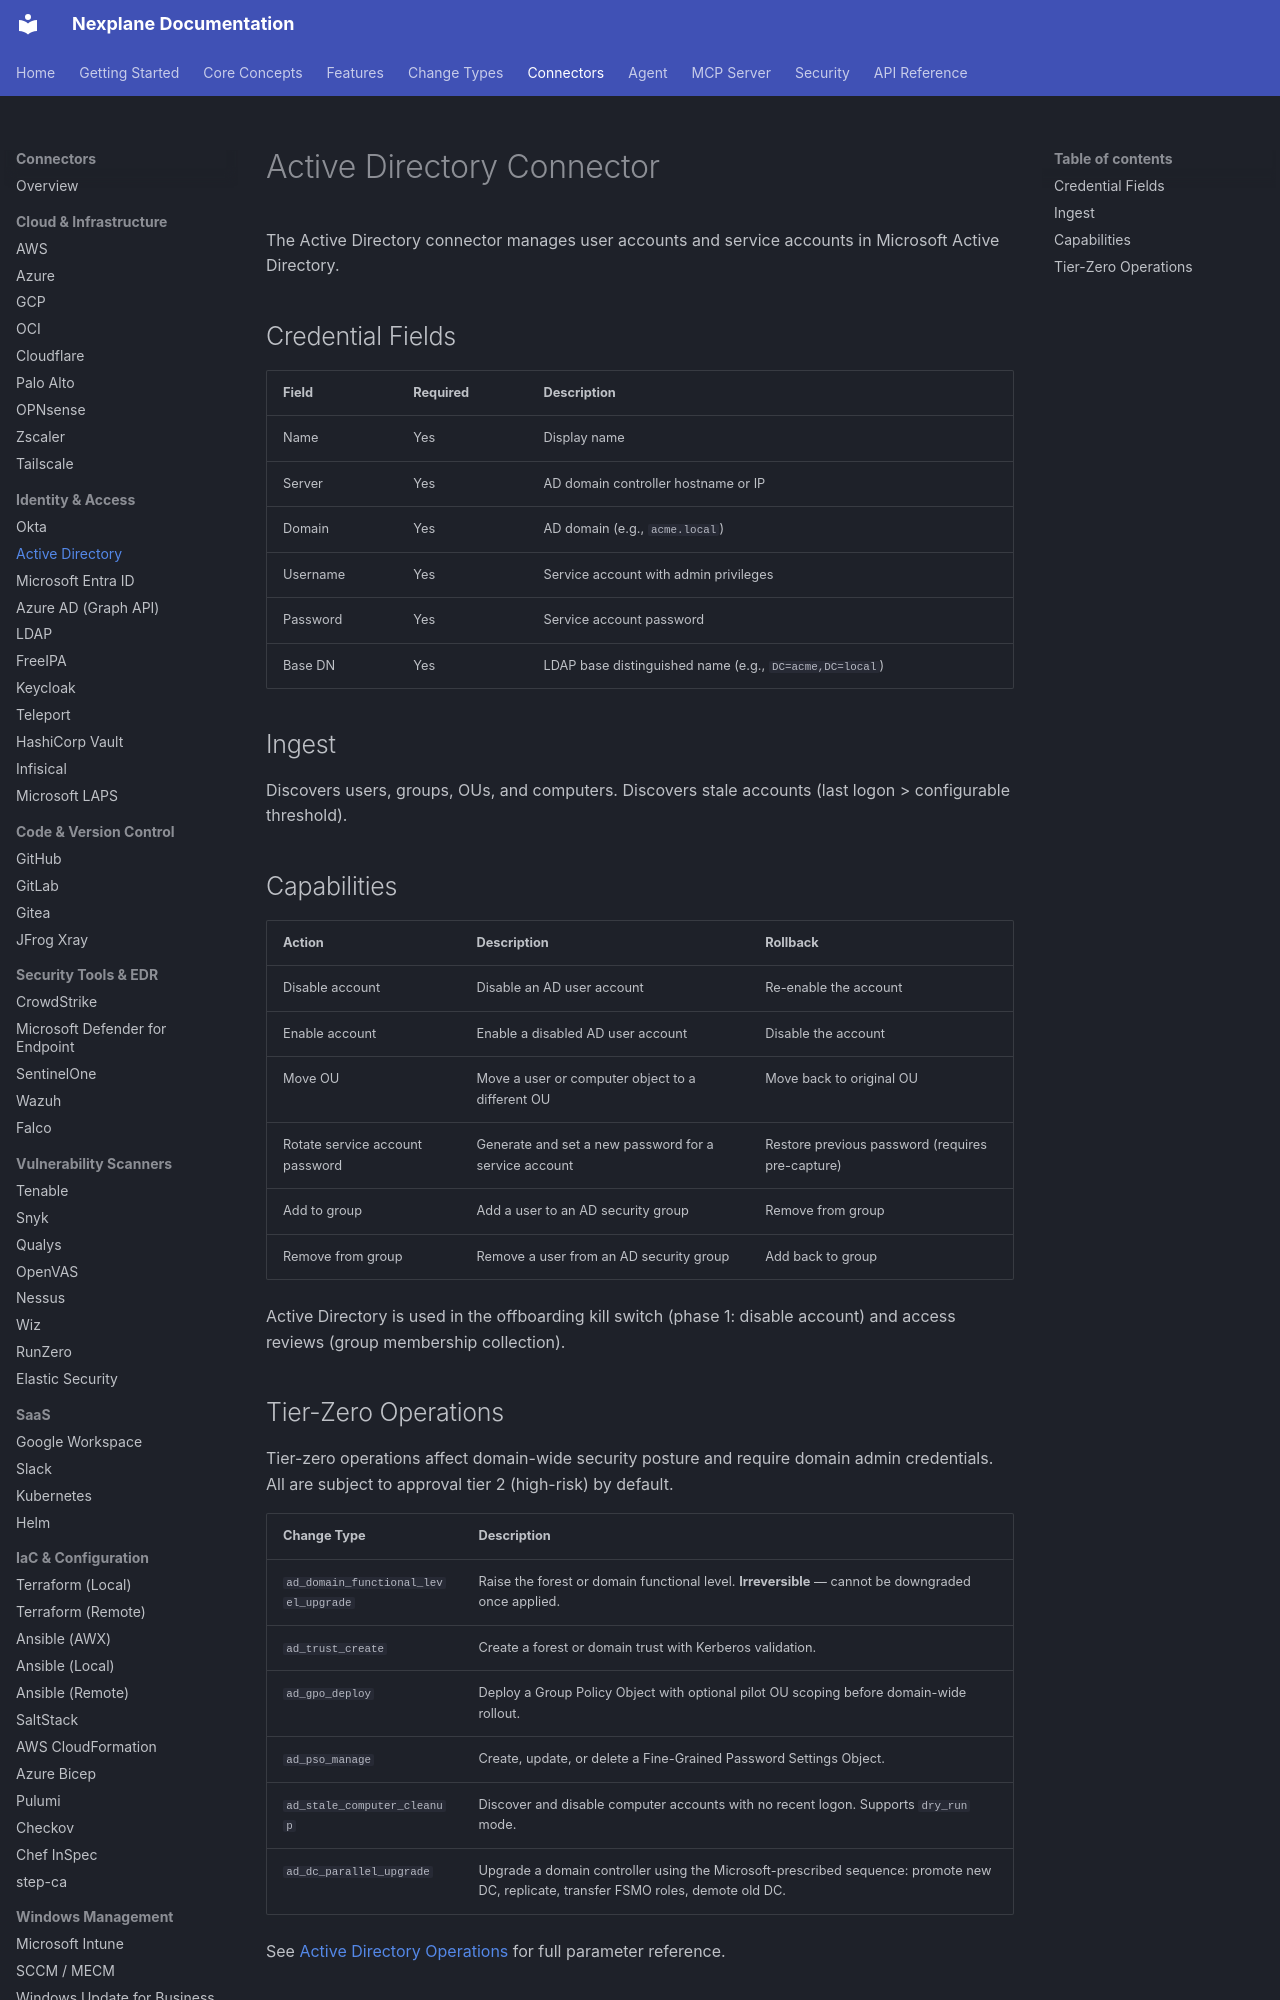

repository: youbetyourballs/nexplane-docs · page: connectors/active-directory/index.html · generator: mkdocs

# Active Directory Connector

The Active Directory connector manages user accounts and service accounts in Microsoft Active Directory.

## Credential Fields

| Field | Required | Description |
|-------|----------|-------------|
| Name | Yes | Display name |
| Server | Yes | AD domain controller hostname or IP |
| Domain | Yes | AD domain (e.g., `acme.local`) |
| Username | Yes | Service account with admin privileges |
| Password | Yes | Service account password |
| Base DN | Yes | LDAP base distinguished name (e.g., `DC=acme,DC=local`) |

## Ingest

Discovers users, groups, OUs, and computers. Discovers stale accounts (last logon > configurable threshold).

## Capabilities

| Action | Description | Rollback |
|--------|-------------|---------|
| Disable account | Disable an AD user account | Re-enable the account |
| Enable account | Enable a disabled AD user account | Disable the account |
| Move OU | Move a user or computer object to a different OU | Move back to original OU |
| Rotate service account password | Generate and set a new password for a service account | Restore previous password (requires pre-capture) |
| Add to group | Add a user to an AD security group | Remove from group |
| Remove from group | Remove a user from an AD security group | Add back to group |

Active Directory is used in the offboarding kill switch (phase 1: disable account) and access reviews (group membership collection).
